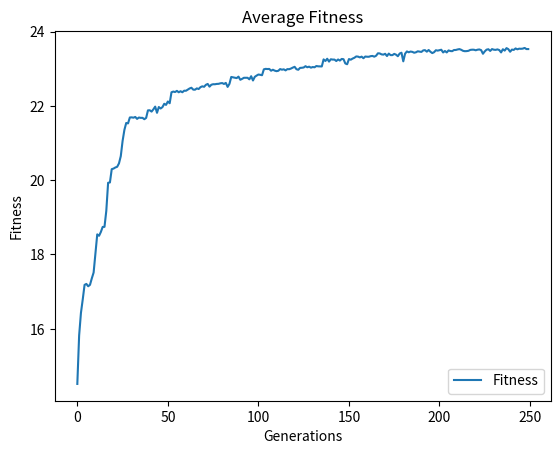

Write the Python code that produced this figure.
import random
import matplotlib.pyplot as plt
#plt.style.use('fivethirtyeight')

class World:
    cell_dict = {}

class Cell:
    """
    Organism, that has a DNA.
    """
    number = 0
    def __init__(self, dna=None, n_chromosomes = 6, n_genes = 1, dict_entry=True):
        if dict_entry:
            self.number = Cell.number
            Cell.number += 1

        self.mutation_chance = 0.1
        self.n_mutations = 1

        if dna is not None:
            self.dna = dna
        else:
            self.dna = self._random_dna(n_chromosomes, n_genes)

        if dict_entry:
            World.cell_dict[self.number] = self

    def _random_dna(self, n_chromosomes=4, n_genes=2):
        """
        Generates a random DNA for Cell.
        :param n_chromosomes: Number of chromosomes.
        :param n_genes: Number of genes inside 1 Chromosome.
        :return: random DNA; example: [[0.1,0.3],[0.3,0.7],[0.9,0.1],[0.2,0.6]]
        """
        dna = [[] for _ in range(n_chromosomes)]
        for _ in range(n_genes):
            for n in range(len(dna)):
                dna[n].append(random.random())
        return dna

    def mate(self, partner, dict_entry=True):
        """
        Produces a new Cell individual with partner.
        :param partner: type Cell, partner with which to produce child.
        :return: DNA of the produced child. (type list)
        """
        dna1 = self.dna
        dna2 = partner.dna

        # --- Crossover
        child_dna = []
        for n in range(len(dna1)):
            parent_chromosome = random.randint(0, 1)
            if parent_chromosome == 0:
                child_dna.append(dna1[n])
            elif parent_chromosome == 1:
                child_dna.append(dna2[n])

        # --- Mutation
        if random.random() < self.mutation_chance:
            mutation_idx1 = []
            mutation_idx2 = []
            for _ in range(self.n_mutations):
                mutation_idx1.append(random.randint(0, len(child_dna) - 1))
                mutation_idx2.append(random.randint(0, len(child_dna[0]) - 1))
            mutated_dna = []
            for y, chrom in enumerate(child_dna):
                mutated_dna.append([])
                for x, gene in enumerate(chrom):
                    for id, idx in enumerate(mutation_idx1):
                        ok = True
                        if y == idx and x == mutation_idx2[id]:
                            mutated_dna[y].append(random.random())
                            ok = False
                            break
                    if ok:
                        mutated_dna[y].append(gene)
            child_dna = mutated_dna
        child_cell = Cell(dna=child_dna, dict_entry=dict_entry)
        return child_cell

    def _get_fitness(self):
        """
        Calculates the fitness of this cell.
        :return: Fitness
        """
        single_dim = [j for sub in self.dna for j in sub]
        normalized = self._mean_normalize(single_dim)
        return sum(normalized)

    def _mean_normalize(self, data):
        """
        Applies mean normalization to a single dimension list of values.
        :param data: type list, filled with values
        :return: returns list with all values normalized (0-1)
        """
        newdata = []
        for d in data:
            norm = 1 / (max(data) - min(data)) * (d - max(data)) + 1 #(max'-min') / (max - min) * (value - max) + max'
            newdata.append(norm)
        return newdata

    def get_similarity(self, other_cell):
        """
        Function to calculate similarity of DNAs.
        :param other_cell: type Cell, to compare DNAs with.
        :return: Similarity of the two cells in percent.
        """
        dna1 = self.dna
        dna2 = other_cell.dna
        max_similarity = len([j for sub in dna1 for j in sub])
        n_similar = 0
        for num, chromosome1 in enumerate([j for sub in dna1 for j in sub]):
            chromosome2 = [j for sub in dna2 for j in sub][num]
            if chromosome1 == chromosome2:
                n_similar += 1
        if n_similar == 0:
            return 0
        similarity = n_similar / max_similarity
        return similarity

    def __repr__(self):
        return str(self.dna)

class Population:
    """
    Main class for controlling the genetic algorithm.
    """
    def __init__(self, n_population=50, n_generations=100):
        self.n_population = n_population
        self.n_generations = n_generations

        self.population = []
        self.fitness_plot = []

    def selection(self, n_selected):
        """
        Uses a selection process to select the next n_selected parents for further breeding.
        :return: The selected Cells. type list. selection(2) returns [Cell, Cell]
        """
        selection = []

        fitness_list = [(c.number, c._get_fitness()) for c in self.population]
        sorted_values = sorted(fitness_list, key=lambda x: x[1], reverse=True)
        for n in range(n_selected):
            selection.append(World.cell_dict[sorted_values[n][0]])

        return selection

    def advanced_selection(self, n_selected):
        """
        Uses a advanced selection process to select the parents with the best outcome for the next generation.
        :param n_selected: Placeholder if someone used old function with same parameters.
        :return: The selected Cells. type list.
        """
        selection = []
        n_preselected = random.randint(2,10)
        fitness_list = [(c.number, c._get_fitness()) for c in self.population]
        sorted_values = sorted(fitness_list, key=lambda x: x[1], reverse=True)
        preselected = [y[0] for y in sorted_values[:n_preselected]]
        combinations = {}
        for p1 in preselected:
            p1_cell = World.cell_dict[p1]
            for p2 in preselected:
                p2_cell = World.cell_dict[p2]
                child = p1_cell.mate(p2_cell, dict_entry=False)
                combinations[f"{p1}-{p2}"] = child._get_fitness()
        sorted_values = sorted(combinations.items(), key=lambda x: x[1], reverse=True)
        best = sorted_values[0][0].split("-")
        selection.append(World.cell_dict[int(best[0])])
        selection.append(World.cell_dict[int(best[1])])
        return selection


    def next_generation(self):
        """
        Breeds next generation.
        :return: This generation's population, The fitness plot up to this point
        """
        selection = self.advanced_selection(n_selected=2)

        self.population = []
        for pop_idx in range(self.n_population):
            self.population.append(selection[0].mate(selection[1]))

        # --- Statistics ---
        fitness_list = [c._get_fitness() for c in self.population]
        self.fitness_plot.append(sum(fitness_list) / len(fitness_list))

        return self.population, self.fitness_plot

    def plot_stats(self):
        """
        Plots the fitness over all generations using matplotlib.
        """
        plt.plot(self.fitness_plot)
        plt.title('Average Fitness')
        plt.ylabel('Fitness')
        plt.xlabel('Generations')
        plt.legend(['Fitness'], loc='lower right')
        plt.show()

    def run(self):
        for _ in range(self.n_generations):
            self.next_generation()
        return self.population, self.fitness_plot

if __name__ == "__main__":
    # --- Adam and Eve
    adam = Cell(n_chromosomes=5, n_genes=5)
    eve = Cell(n_chromosomes=5, n_genes=5)

    pop = Population(n_population=50, n_generations=250)
    pop.population.append(adam)
    pop.population.append(eve)
    pop.run()

    pop.plot_stats()
